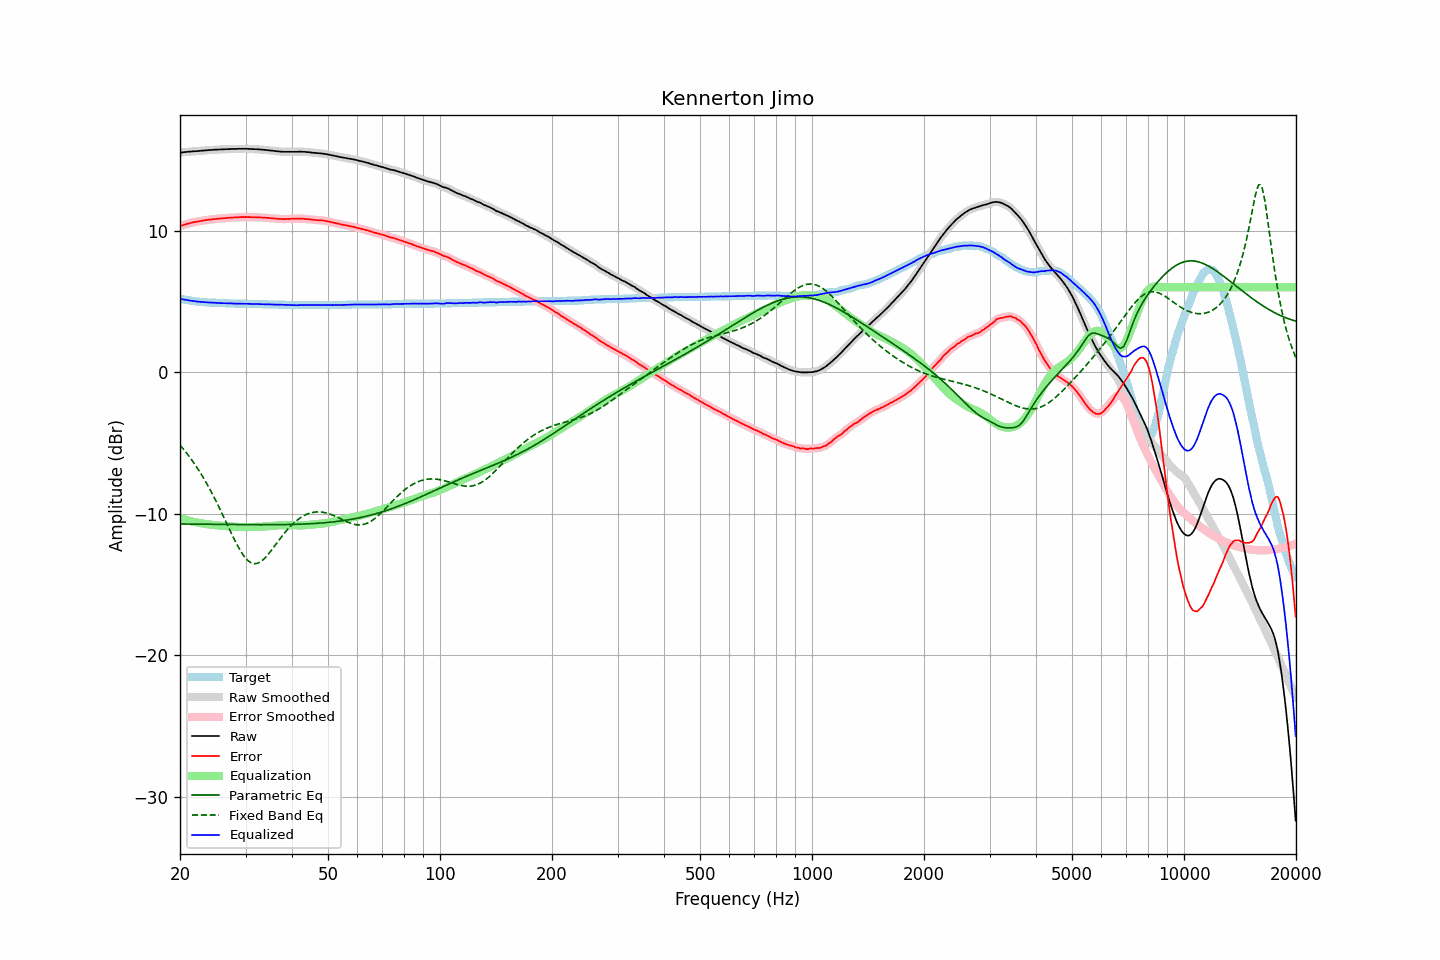

The file beside this chart, header and first rows:
frequency, raw, error, smoothed, error_smoothed, equalization, parametric_eq, fixed_band_eq, equalized_raw, equalized_smoothed, target
20.00, 15.51, 10.32, 15.51, 10.32, -10.32, -10.74, -5.16, 5.19, 5.19, 5.19
20.20, 15.52, 10.36, 15.52, 10.36, -10.36, -10.74, -5.29, 5.16, 5.16, 5.16
20.40, 15.53, 10.39, 15.53, 10.39, -10.39, -10.74, -5.42, 5.14, 5.14, 5.14
20.61, 15.55, 10.43, 15.55, 10.43, -10.43, -10.74, -5.57, 5.12, 5.12, 5.12
20.81, 15.56, 10.46, 15.56, 10.46, -10.46, -10.74, -5.71, 5.10, 5.10, 5.10
21.02, 15.57, 10.49, 15.57, 10.49, -10.49, -10.74, -5.86, 5.08, 5.08, 5.08
21.23, 15.58, 10.52, 15.58, 10.52, -10.52, -10.74, -6.00, 5.06, 5.06, 5.06
21.44, 15.59, 10.55, 15.59, 10.55, -10.55, -10.74, -6.16, 5.04, 5.04, 5.04
21.66, 15.60, 10.58, 15.60, 10.58, -10.57, -10.75, -6.32, 5.03, 5.02, 5.02
21.87, 15.61, 10.60, 15.61, 10.60, -10.60, -10.75, -6.48, 5.01, 5.01, 5.01
22.09, 15.61, 10.62, 15.61, 10.62, -10.62, -10.75, -6.65, 4.99, 4.99, 4.99
22.31, 15.62, 10.64, 15.62, 10.64, -10.64, -10.75, -6.82, 4.98, 4.98, 4.98
22.54, 15.63, 10.66, 15.63, 10.66, -10.66, -10.75, -7.00, 4.97, 4.96, 4.97
22.76, 15.64, 10.68, 15.64, 10.68, -10.68, -10.75, -7.18, 4.96, 4.96, 4.96
22.99, 15.65, 10.70, 15.65, 10.70, -10.70, -10.75, -7.37, 4.95, 4.95, 4.95
23.22, 15.66, 10.72, 15.66, 10.72, -10.72, -10.75, -7.56, 4.94, 4.94, 4.94
23.45, 15.67, 10.74, 15.67, 10.74, -10.74, -10.76, -7.75, 4.93, 4.93, 4.93
23.69, 15.68, 10.76, 15.68, 10.76, -10.75, -10.76, -7.96, 4.93, 4.93, 4.92
23.92, 15.69, 10.77, 15.69, 10.77, -10.77, -10.76, -8.16, 4.92, 4.92, 4.92
24.16, 15.69, 10.78, 15.69, 10.78, -10.78, -10.76, -8.37, 4.91, 4.91, 4.91
24.40, 15.70, 10.79, 15.70, 10.79, -10.80, -10.76, -8.58, 4.90, 4.90, 4.91
24.65, 15.71, 10.81, 15.71, 10.81, -10.81, -10.76, -8.80, 4.90, 4.90, 4.90
24.89, 15.72, 10.82, 15.72, 10.82, -10.82, -10.76, -9.03, 4.90, 4.90, 4.90
25.14, 15.72, 10.83, 15.72, 10.83, -10.83, -10.76, -9.25, 4.89, 4.89, 4.89
25.39, 15.73, 10.85, 15.73, 10.84, -10.84, -10.77, -9.48, 4.89, 4.88, 4.88
25.65, 15.73, 10.85, 15.73, 10.85, -10.85, -10.77, -9.72, 4.88, 4.88, 4.88
25.91, 15.74, 10.87, 15.74, 10.86, -10.86, -10.77, -9.96, 4.88, 4.87, 4.87
26.16, 15.74, 10.87, 15.74, 10.87, -10.87, -10.77, -10.20, 4.87, 4.87, 4.87
26.43, 15.75, 10.88, 15.75, 10.88, -10.88, -10.77, -10.44, 4.87, 4.86, 4.87
26.69, 15.75, 10.89, 15.75, 10.89, -10.89, -10.77, -10.68, 4.86, 4.86, 4.86
26.96, 15.76, 10.90, 15.76, 10.90, -10.90, -10.77, -10.92, 4.86, 4.86, 4.86
27.23, 15.76, 10.91, 15.76, 10.91, -10.91, -10.77, -11.17, 4.85, 4.85, 4.85
27.50, 15.77, 10.92, 15.77, 10.92, -10.91, -10.77, -11.41, 4.85, 4.85, 4.85
27.77, 15.77, 10.92, 15.77, 10.92, -10.92, -10.78, -11.64, 4.85, 4.84, 4.85
28.05, 15.77, 10.93, 15.77, 10.93, -10.93, -10.78, -11.87, 4.84, 4.84, 4.84
28.33, 15.77, 10.93, 15.77, 10.93, -10.93, -10.78, -12.09, 4.83, 4.84, 4.84
28.62, 15.78, 10.94, 15.78, 10.94, -10.94, -10.78, -12.31, 4.84, 4.84, 4.84
28.90, 15.78, 10.95, 15.78, 10.95, -10.94, -10.78, -12.51, 4.83, 4.83, 4.83
29.19, 15.78, 10.95, 15.78, 10.95, -10.95, -10.78, -12.71, 4.83, 4.83, 4.83
29.48, 15.78, 10.95, 15.78, 10.95, -10.95, -10.78, -12.88, 4.83, 4.83, 4.83
29.78, 15.78, 10.95, 15.78, 10.95, -10.95, -10.78, -13.04, 4.83, 4.83, 4.83
30.08, 15.78, 10.95, 15.78, 10.95, -10.95, -10.78, -13.17, 4.83, 4.83, 4.83
30.38, 15.78, 10.96, 15.78, 10.95, -10.95, -10.78, -13.30, 4.83, 4.82, 4.82
30.68, 15.77, 10.95, 15.77, 10.95, -10.95, -10.78, -13.39, 4.82, 4.82, 4.82
30.99, 15.77, 10.95, 15.77, 10.95, -10.95, -10.79, -13.47, 4.82, 4.82, 4.82
31.30, 15.76, 10.94, 15.76, 10.94, -10.95, -10.79, -13.51, 4.81, 4.81, 4.82
31.61, 15.76, 10.95, 15.76, 10.94, -10.95, -10.79, -13.54, 4.81, 4.81, 4.81
31.93, 15.75, 10.94, 15.75, 10.94, -10.94, -10.79, -13.53, 4.81, 4.81, 4.81
32.24, 15.75, 10.94, 15.75, 10.94, -10.94, -10.79, -13.52, 4.81, 4.81, 4.81
32.57, 15.74, 10.94, 15.74, 10.93, -10.93, -10.79, -13.47, 4.80, 4.80, 4.80
32.89, 15.73, 10.93, 15.73, 10.93, -10.93, -10.79, -13.41, 4.80, 4.80, 4.80
33.22, 15.72, 10.92, 15.72, 10.92, -10.92, -10.79, -13.32, 4.79, 4.79, 4.80
33.55, 15.71, 10.92, 15.71, 10.91, -10.92, -10.79, -13.23, 4.79, 4.79, 4.79
33.89, 15.70, 10.91, 15.70, 10.91, -10.91, -10.79, -13.12, 4.79, 4.79, 4.79
34.23, 15.69, 10.90, 15.69, 10.90, -10.90, -10.79, -12.99, 4.79, 4.79, 4.79
34.57, 15.68, 10.90, 15.68, 10.89, -10.89, -10.79, -12.86, 4.79, 4.78, 4.78
34.92, 15.66, 10.88, 15.66, 10.88, -10.88, -10.79, -12.72, 4.78, 4.78, 4.78
35.27, 15.65, 10.87, 15.65, 10.87, -10.87, -10.79, -12.57, 4.78, 4.78, 4.78
35.62, 15.64, 10.87, 15.63, 10.86, -10.86, -10.79, -12.42, 4.78, 4.77, 4.77
35.97, 15.62, 10.85, 15.62, 10.85, -10.85, -10.79, -12.27, 4.77, 4.77, 4.77
... 635 more rows
